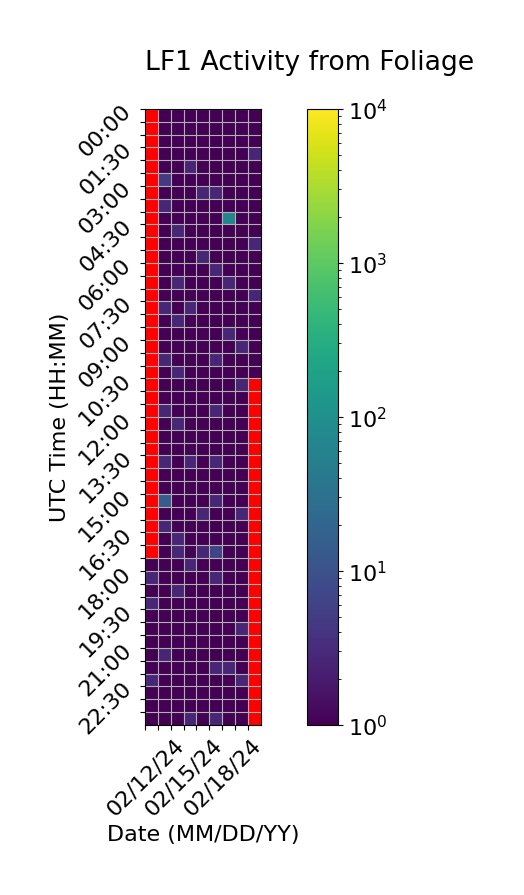

The table this chart was drawn from, first rows:
Time (UTC), 02/12/24, 02/13/24, 02/14/24, 02/15/24, 02/16/24, 02/17/24, 02/18/24, 02/19/24, 02/20/24
00:00, , 1.0, 1.0, 1.0, 1.0, 1.0, 1.0, 1.0, 1.0
00:30, , 1.0, 1.0, 1.0, 1.0, 1.0, 1.0, 1.0, 1.0
01:00, , 1.0, 1.0, 1.0, 1.0, 1.0, 1.0, 1.0, 1.0
01:30, , 1.0, 1.0, 1.0, 1.0, 1.0, 1.0, 1.0, 2.667
02:00, , 1.0, 1.0, 2.667, 1.0, 1.0, 1.0, 1.0, 1.0
02:30, , 4.667, 1.0, 1.0, 1.0, 1.0, 1.0, 1.0, 1.0
03:00, , 1.0, 1.0, 1.0, 2.667, 2.667, 1.0, 1.0, 1.0
03:30, , 2.667, 1.0, 1.0, 1.0, 1.0, 1.0, 1.0, 1.0
04:00, , 1.0, 1.0, 1.0, 1.0, 1.0, 68.67, 1.0, 1.0
04:30, , 1.0, 2.667, 1.0, 1.0, 1.0, 1.0, 1.0, 1.0
05:00, , 1.0, 1.0, 1.0, 1.0, 1.0, 1.0, 1.0, 2.667
05:30, , 1.0, 1.0, 1.0, 2.667, 1.0, 1.0, 1.0, 1.0
06:00, , 1.0, 1.0, 1.0, 1.0, 2.667, 1.0, 1.0, 1.0
06:30, , 1.0, 2.667, 1.0, 1.0, 1.0, 2.667, 1.0, 1.0
07:00, , 1.0, 1.0, 1.0, 1.0, 1.0, 1.0, 1.0, 2.667
07:30, , 2.667, 1.0, 2.667, 1.0, 1.0, 1.0, 1.0, 1.0
08:00, , 1.0, 2.667, 1.0, 1.0, 1.0, 1.0, 1.0, 1.0
08:30, , 1.0, 1.0, 1.0, 1.0, 1.0, 2.667, 1.0, 1.0
09:00, , 1.0, 1.0, 1.0, 1.0, 1.0, 1.0, 2.667, 1.0
09:30, , 2.667, 1.0, 1.0, 1.0, 2.667, 1.0, 1.0, 1.0
10:00, , 1.0, 2.667, 1.0, 1.0, 1.0, 1.0, 1.0, 0.6667
10:30, , 1.0, 1.0, 1.0, 1.0, 1.0, 1.0, 2.667, 
11:00, , 1.0, 1.0, 1.0, 1.0, 1.0, 1.0, 1.0, 
11:30, , 2.667, 1.0, 1.0, 1.0, 2.667, 1.0, 1.0, 
12:00, , 1.0, 2.667, 1.0, 1.0, 1.0, 1.0, 1.0, 
12:30, , 1.0, 1.0, 1.0, 1.0, 1.0, 1.0, 1.0, 
13:00, , 1.0, 1.0, 1.0, 1.0, 1.0, 1.0, 1.0, 
13:30, , 2.667, 1.0, 2.667, 1.0, 2.667, 1.0, 1.0, 
14:00, , 1.0, 1.0, 1.0, 1.0, 1.0, 1.0, 1.0, 
14:30, , 1.0, 1.0, 1.0, 1.0, 1.0, 1.0, 1.0, 
15:00, , 14.0, 1.0, 1.0, 1.0, 2.667, 1.0, 1.0, 
15:30, , 1.0, 1.0, 1.0, 2.667, 1.0, 1.0, 2.667, 
16:00, , 2.667, 1.0, 1.0, 1.0, 1.0, 1.0, 1.0, 
16:30, , 1.0, 2.667, 1.0, 1.0, 1.0, 1.0, 1.0, 
17:00, , 1.0, 2.667, 1.0, 2.667, 6.667, 1.0, 1.0, 
17:30, 1.0, 1.0, 1.0, 2.667, 1.0, 1.0, 1.0, 1.0, 
18:00, 2.667, 1.0, 1.0, 1.0, 1.0, 2.667, 1.0, 1.0, 
18:30, 1.0, 1.0, 2.667, 1.0, 1.0, 1.0, 1.0, 1.0, 
19:00, 2.667, 1.0, 1.0, 1.0, 1.0, 1.0, 1.0, 1.0, 
19:30, 1.0, 1.0, 1.0, 1.0, 1.0, 1.0, 1.0, 1.0, 
20:00, 1.0, 1.0, 1.0, 1.0, 1.0, 1.0, 1.0, 2.667, 
20:30, 1.0, 1.0, 1.0, 1.0, 1.0, 1.0, 1.0, 1.0, 
21:00, 1.0, 2.667, 1.0, 1.0, 1.0, 1.0, 1.0, 1.0, 
21:30, 1.0, 1.0, 1.0, 1.0, 1.0, 2.667, 2.667, 1.0, 
22:00, 2.667, 1.0, 1.0, 1.0, 1.0, 1.0, 1.0, 2.667, 
22:30, 1.0, 1.0, 1.0, 1.0, 1.0, 1.0, 1.0, 1.0, 
23:00, 1.0, 1.0, 1.0, 1.0, 1.0, 1.0, 1.0, 1.0, 
23:30, 1.0, 1.0, 1.0, 2.667, 1.0, 2.667, 1.0, 1.0, 
